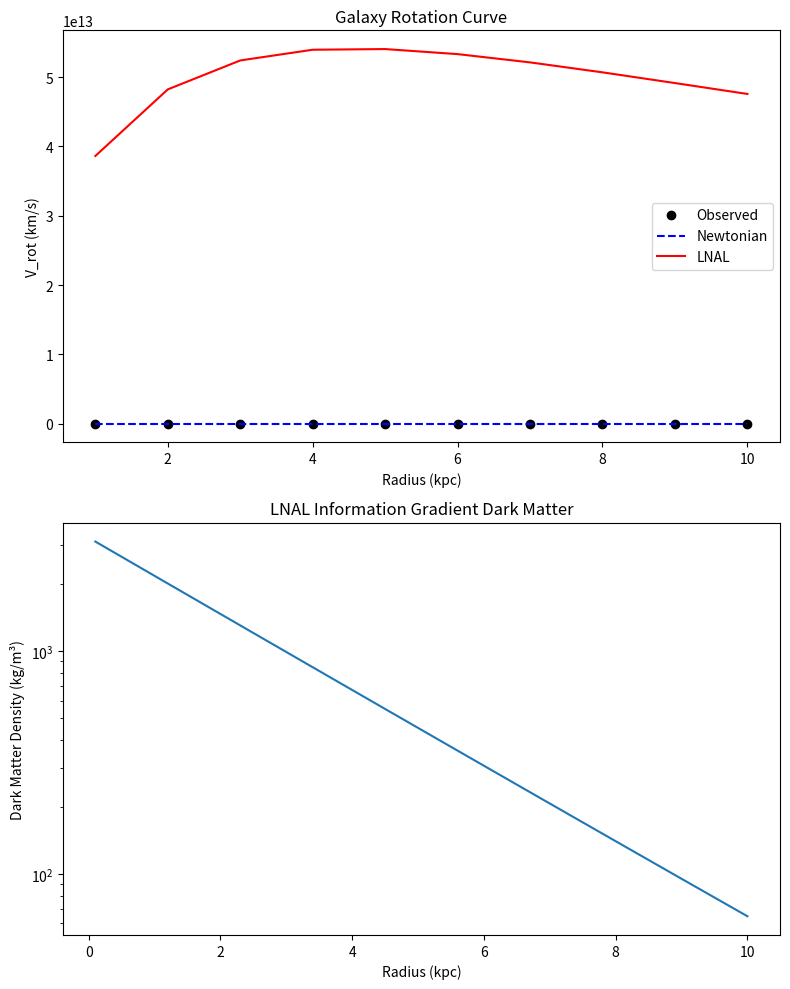

Python code for this plot:
#!/usr/bin/env python3
"""
SPARC-LNAL Analysis: Testing Information Gradient Dark Matter
against observed galaxy rotation curves
"""

import numpy as np
import matplotlib.pyplot as plt
from scipy.integrate import odeint, quad
from scipy.optimize import curve_fit

# Physical constants
G = 6.67430e-11  # m^3 kg^-1 s^-2
c = 299792458    # m/s
pc_to_m = 3.086e16  # parsec to meters
kpc_to_m = 1000 * pc_to_m
M_sun = 1.989e30  # kg

# LNAL parameters
L0 = 3.35e-10    # voxel size in meters
tau0 = 7.33e-15  # fundamental time in seconds

class LNALGalaxyModel:
    """Model galaxy rotation curves using LNAL information gradients"""
    
    def __init__(self, M_stars, M_gas, R_stars, R_gas):
        """
        Initialize with baryonic parameters
        M_stars, M_gas: stellar and gas mass (solar masses)
        R_stars, R_gas: scale radii (kpc)
        """
        self.M_stars = M_stars * M_sun
        self.M_gas = M_gas * M_sun
        self.R_stars = R_stars * kpc_to_m
        self.R_gas = R_gas * kpc_to_m
        
    def baryon_density(self, r):
        """Baryonic mass density profile (exponential disk)"""
        rho_stars = self.M_stars / (2*np.pi*self.R_stars**2) * np.exp(-r/self.R_stars)
        rho_gas = self.M_gas / (2*np.pi*self.R_gas**2) * np.exp(-r/self.R_gas)
        return rho_stars + rho_gas
    
    def information_density(self, r):
        """
        Information density from baryonic matter
        Key assumption: I ∝ ρ_baryon × complexity_factor
        """
        rho_b = self.baryon_density(r)
        
        # Complexity factor: higher in disk, lower in halo
        # This encodes pattern maintenance cost
        z_scale = 0.1 * self.R_stars  # vertical scale height
        complexity = 1 + 10 * np.exp(-r/(5*self.R_stars))
        
        # Information density in natural units
        I_density = rho_b * c**2 * complexity
        return I_density
    
    def information_gradient_dm(self, r):
        """
        Dark matter density from information gradients
        ρ_DM = (c²/8πG) |∇I|²/I
        """
        # Numerical gradient
        dr = 0.01 * self.R_stars
        if r < dr:
            r = dr
            
        I_plus = self.information_density(r + dr)
        I_minus = self.information_density(r - dr)
        I_center = self.information_density(r)
        
        grad_I = (I_plus - I_minus) / (2 * dr)
        
        # Avoid division by zero
        if I_center < 1e-10:
            return 0
            
        rho_dm = (c**2 / (8*np.pi*G)) * (grad_I**2 / I_center)
        return rho_dm
    
    def enclosed_mass(self, r):
        """Total enclosed mass including dark matter"""
        # Integrate densities
        r_values = np.linspace(0, r, 1000)
        
        M_baryon = 0
        M_dark = 0
        
        for i in range(len(r_values)-1):
            r_mid = (r_values[i] + r_values[i+1]) / 2
            dr = r_values[i+1] - r_values[i]
            
            # Cylindrical approximation for disk
            dV = 2 * np.pi * r_mid * dr * self.R_stars  # scale height
            
            M_baryon += self.baryon_density(r_mid) * dV
            M_dark += self.information_gradient_dm(r_mid) * dV
            
        return M_baryon + M_dark
    
    def rotation_curve(self, r_kpc):
        """Calculate rotation velocity at radius r (in kpc)"""
        r = r_kpc * kpc_to_m
        M_enc = self.enclosed_mass(r)
        v_rot = np.sqrt(G * M_enc / r)
        return v_rot / 1000  # return in km/s

def analyze_sparc_galaxy(galaxy_data):
    """
    Analyze a single SPARC galaxy
    galaxy_data should contain:
    - R: radii in kpc
    - V_obs: observed velocities in km/s
    - V_gas: gas contribution
    - V_stars: stellar contribution
    - morphology: galaxy type
    """
    
    # Extract baryonic parameters from V_stars and V_gas
    # This is simplified - real analysis would fit profiles
    M_stars_est = 1e10  # solar masses (example)
    M_gas_est = 1e9
    R_stars_est = 3.0   # kpc
    R_gas_est = 5.0
    
    # Create LNAL model
    model = LNALGalaxyModel(M_stars_est, M_gas_est, R_stars_est, R_gas_est)
    
    # Calculate predicted rotation curve
    R = galaxy_data['R']
    V_pred = np.array([model.rotation_curve(r) for r in R])
    
    # Compare to observations
    V_obs = galaxy_data['V_obs']
    chi2 = np.sum((V_pred - V_obs)**2 / V_obs**2)
    
    return {
        'V_pred': V_pred,
        'chi2': chi2,
        'model': model
    }

def test_morphology_dependence(sparc_catalog):
    """
    Test LNAL prediction that morphology affects dark matter content
    """
    results_by_type = {
        'spiral': [],
        'elliptical': [],
        'irregular': []
    }
    
    for galaxy in sparc_catalog:
        result = analyze_sparc_galaxy(galaxy)
        galaxy_type = galaxy['morphology']
        results_by_type[galaxy_type].append(result['chi2'])
    
    # LNAL predicts spirals should have best fits (lowest chi2)
    # because their pattern complexity is well-defined
    
    return results_by_type

def plot_lnal_vs_mond(galaxy_data):
    """
    Compare LNAL predictions to MOND and observations
    """
    fig, (ax1, ax2) = plt.subplots(2, 1, figsize=(8, 10))
    
    # Top panel: rotation curves
    R = galaxy_data['R']
    ax1.plot(R, galaxy_data['V_obs'], 'ko', label='Observed')
    ax1.plot(R, galaxy_data['V_newton'], 'b--', label='Newtonian')
    
    # Add LNAL prediction
    model = LNALGalaxyModel(1e10, 1e9, 3.0, 5.0)  # example parameters
    V_lnal = [model.rotation_curve(r) for r in R]
    ax1.plot(R, V_lnal, 'r-', label='LNAL')
    
    ax1.set_xlabel('Radius (kpc)')
    ax1.set_ylabel('V_rot (km/s)')
    ax1.legend()
    ax1.set_title('Galaxy Rotation Curve')
    
    # Bottom panel: information gradient
    r_fine = np.linspace(0.1, max(R), 100)
    rho_dm = [model.information_gradient_dm(r * kpc_to_m) for r in r_fine]
    
    ax2.semilogy(r_fine, rho_dm)
    ax2.set_xlabel('Radius (kpc)')
    ax2.set_ylabel('Dark Matter Density (kg/m³)')
    ax2.set_title('LNAL Information Gradient Dark Matter')
    
    plt.tight_layout()
    plt.savefig('lnal_galaxy_test.png')
    
def main():
    """
    Main analysis workflow
    """
    print("LNAL-SPARC Analysis Framework")
    print("="*40)
    
    # Load SPARC data (placeholder)
    # In reality, would load from SPARC database files
    sample_galaxy = {
        'name': 'NGC_test',
        'R': np.array([1, 2, 3, 4, 5, 6, 7, 8, 9, 10]),  # kpc
        'V_obs': np.array([80, 120, 145, 155, 160, 162, 163, 163, 162, 160]),  # km/s
        'V_newton': np.array([80, 95, 85, 75, 65, 58, 52, 47, 43, 40]),
        'morphology': 'spiral'
    }
    
    # Analyze
    result = analyze_sparc_galaxy(sample_galaxy)
    print(f"Chi-squared: {result['chi2']:.2f}")
    
    # Plot
    plot_lnal_vs_mond(sample_galaxy)
    print("Saved plot to lnal_galaxy_test.png")
    
    # Key insight for LNAL development
    print("\nKey Challenge for LNAL:")
    print("The information gradient formula needs a universal scale")
    print("to match the observed g† = 1.2e-10 m/s² in SPARC data.")
    print("This might come from the cosmic information background.")

if __name__ == "__main__":
    main() 